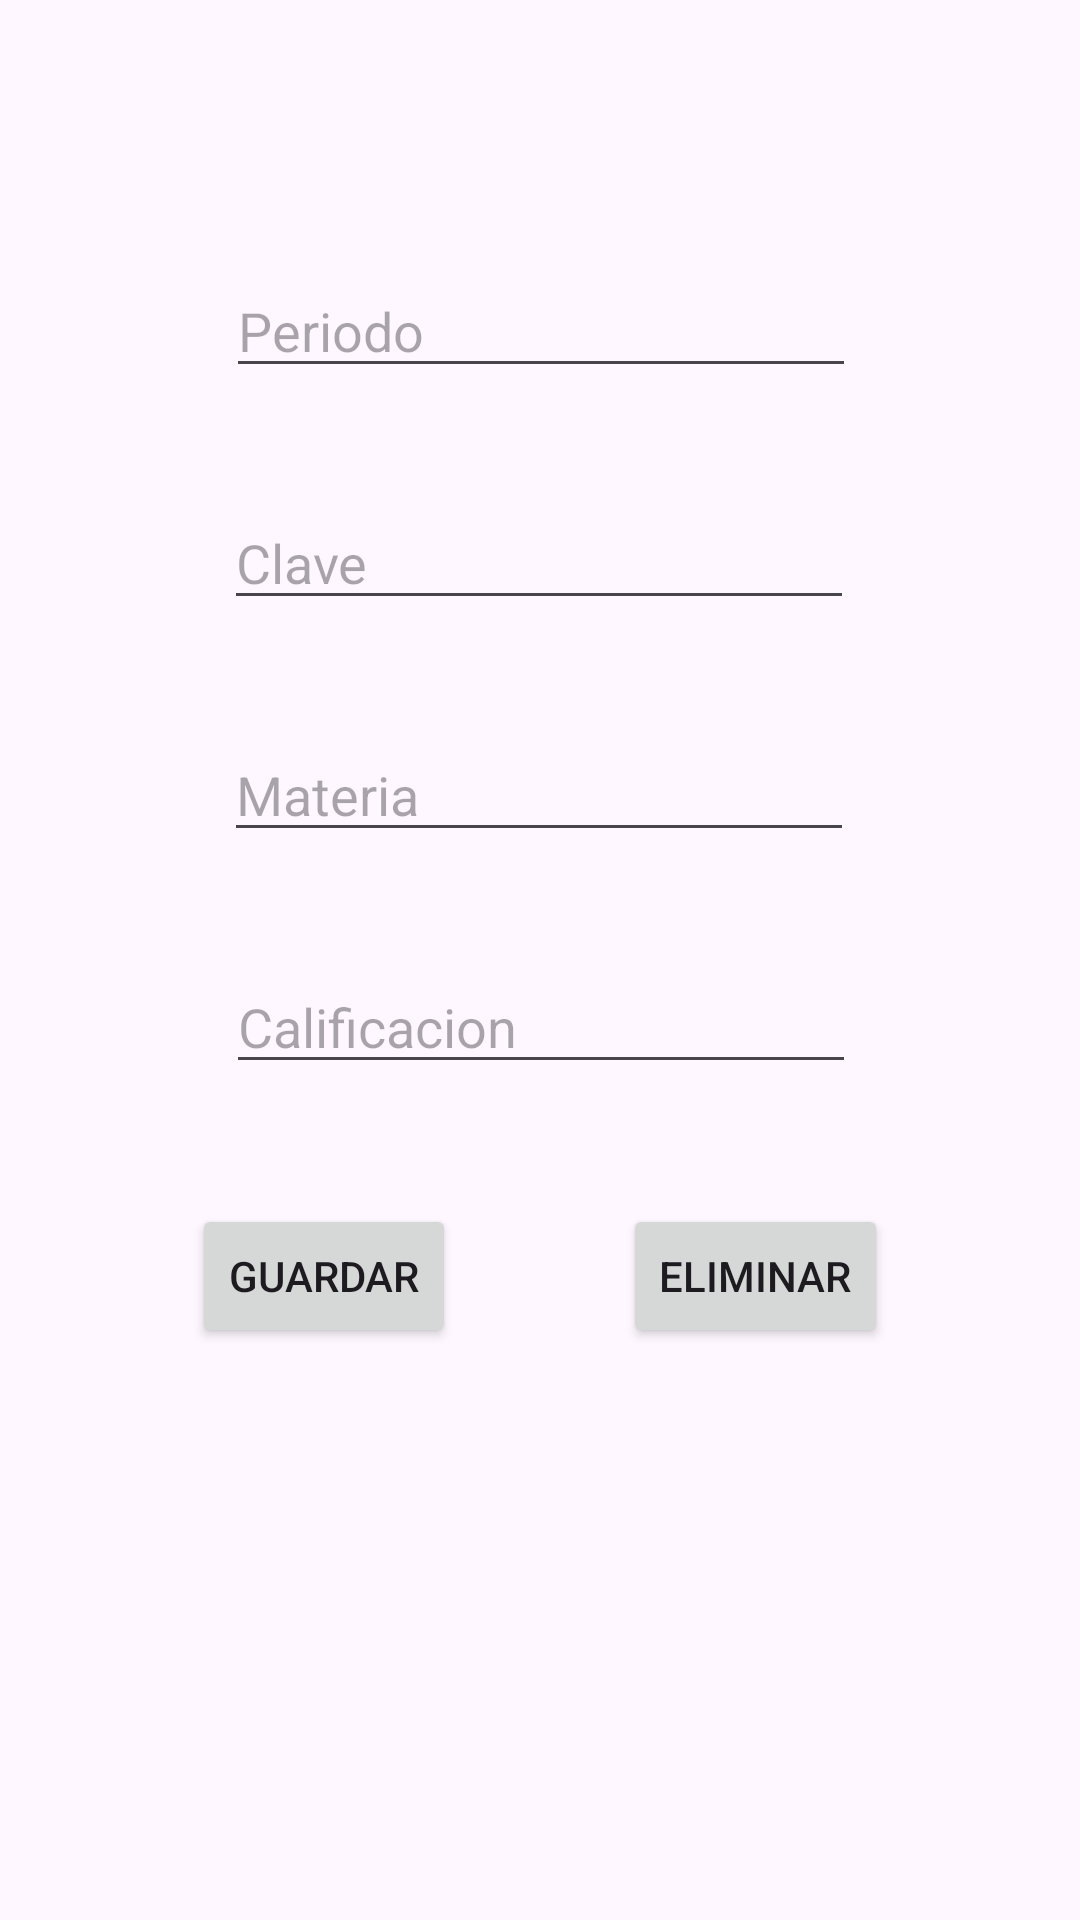

Write the Android layout XML for this screen, with the resource values it uses.
<!-- AndroidManifest.xml: application theme Theme.Kardex -->
<!-- res/layout/fragment_second.xml -->
<?xml version="1.0" encoding="utf-8"?>
    <androidx.constraintlayout.widget.ConstraintLayout xmlns:android="http://schemas.android.com/apk/res/android"
        xmlns:app="http://schemas.android.com/apk/res-auto"
        xmlns:tools="http://schemas.android.com/tools"
        android:layout_width="match_parent"
        android:layout_height="match_parent"
        android:padding="16dp">


    <EditText
        android:id="@+id/txtPeriodo"
        android:layout_width="wrap_content"
        android:layout_height="wrap_content"
        android:layout_marginTop="72dp"
        android:ems="10"
        android:hint="Periodo"
        android:inputType="text"
        app:layout_constraintEnd_toEndOf="parent"
        app:layout_constraintHorizontal_bias="0.502"
        app:layout_constraintStart_toStartOf="parent"
        app:layout_constraintTop_toTopOf="parent" />

    <EditText
        android:id="@+id/txtClaveMateria"
        android:layout_width="wrap_content"
        android:layout_height="wrap_content"
        android:layout_marginTop="36dp"
        android:ems="10"
        android:hint="Clave"
        android:inputType="text"
        app:layout_constraintEnd_toEndOf="parent"
        app:layout_constraintHorizontal_bias="0.497"
        app:layout_constraintStart_toStartOf="parent"
        app:layout_constraintTop_toBottomOf="@+id/txtPeriodo" />

    <EditText
        android:id="@+id/txtMateria"
        android:layout_width="wrap_content"
        android:layout_height="wrap_content"
        android:layout_marginTop="36dp"
        android:ems="10"
        android:hint="Materia"
        android:inputType="text"
        app:layout_constraintEnd_toEndOf="parent"
        app:layout_constraintHorizontal_bias="0.497"
        app:layout_constraintStart_toStartOf="parent"
        app:layout_constraintTop_toBottomOf="@+id/txtClaveMateria" />

    <EditText
        android:id="@+id/txtCalificacion"
        android:layout_width="wrap_content"
        android:layout_height="wrap_content"
        android:layout_marginTop="36dp"
        android:ems="10"
        android:hint="Calificacion"
        android:inputType="number"
        app:layout_constraintEnd_toEndOf="parent"
        app:layout_constraintHorizontal_bias="0.502"
        app:layout_constraintStart_toStartOf="parent"
        app:layout_constraintTop_toBottomOf="@+id/txtMateria" />

    <Button
        android:id="@+id/btnGuardarMateriaKardex"
        android:layout_width="wrap_content"
        android:layout_height="wrap_content"
        android:layout_marginTop="40dp"
        android:text="Guardar"
        app:layout_constraintEnd_toStartOf="@+id/btnEliminar"
        app:layout_constraintStart_toStartOf="parent"
        app:layout_constraintTop_toBottomOf="@+id/txtCalificacion" />

    <Button
        android:id="@+id/btnEliminar"
        android:layout_width="wrap_content"
        android:layout_height="wrap_content"
        android:layout_marginStart="8dp"
        android:layout_marginTop="40dp"
        android:text="Eliminar"
        app:layout_constraintEnd_toEndOf="parent"
        app:layout_constraintStart_toEndOf="@+id/btnGuardarMateriaKardex"
        app:layout_constraintTop_toBottomOf="@+id/txtCalificacion" />
</androidx.constraintlayout.widget.ConstraintLayout>
<!-- resources referenced by this layout -->
<resources>
  <style name="Theme.Kardex" parent="Base.Theme.Kardex" />
  <style name="Base.Theme.Kardex" parent="Theme.Material3.DayNight.NoActionBar">
          
          
      </style>
</resources>
